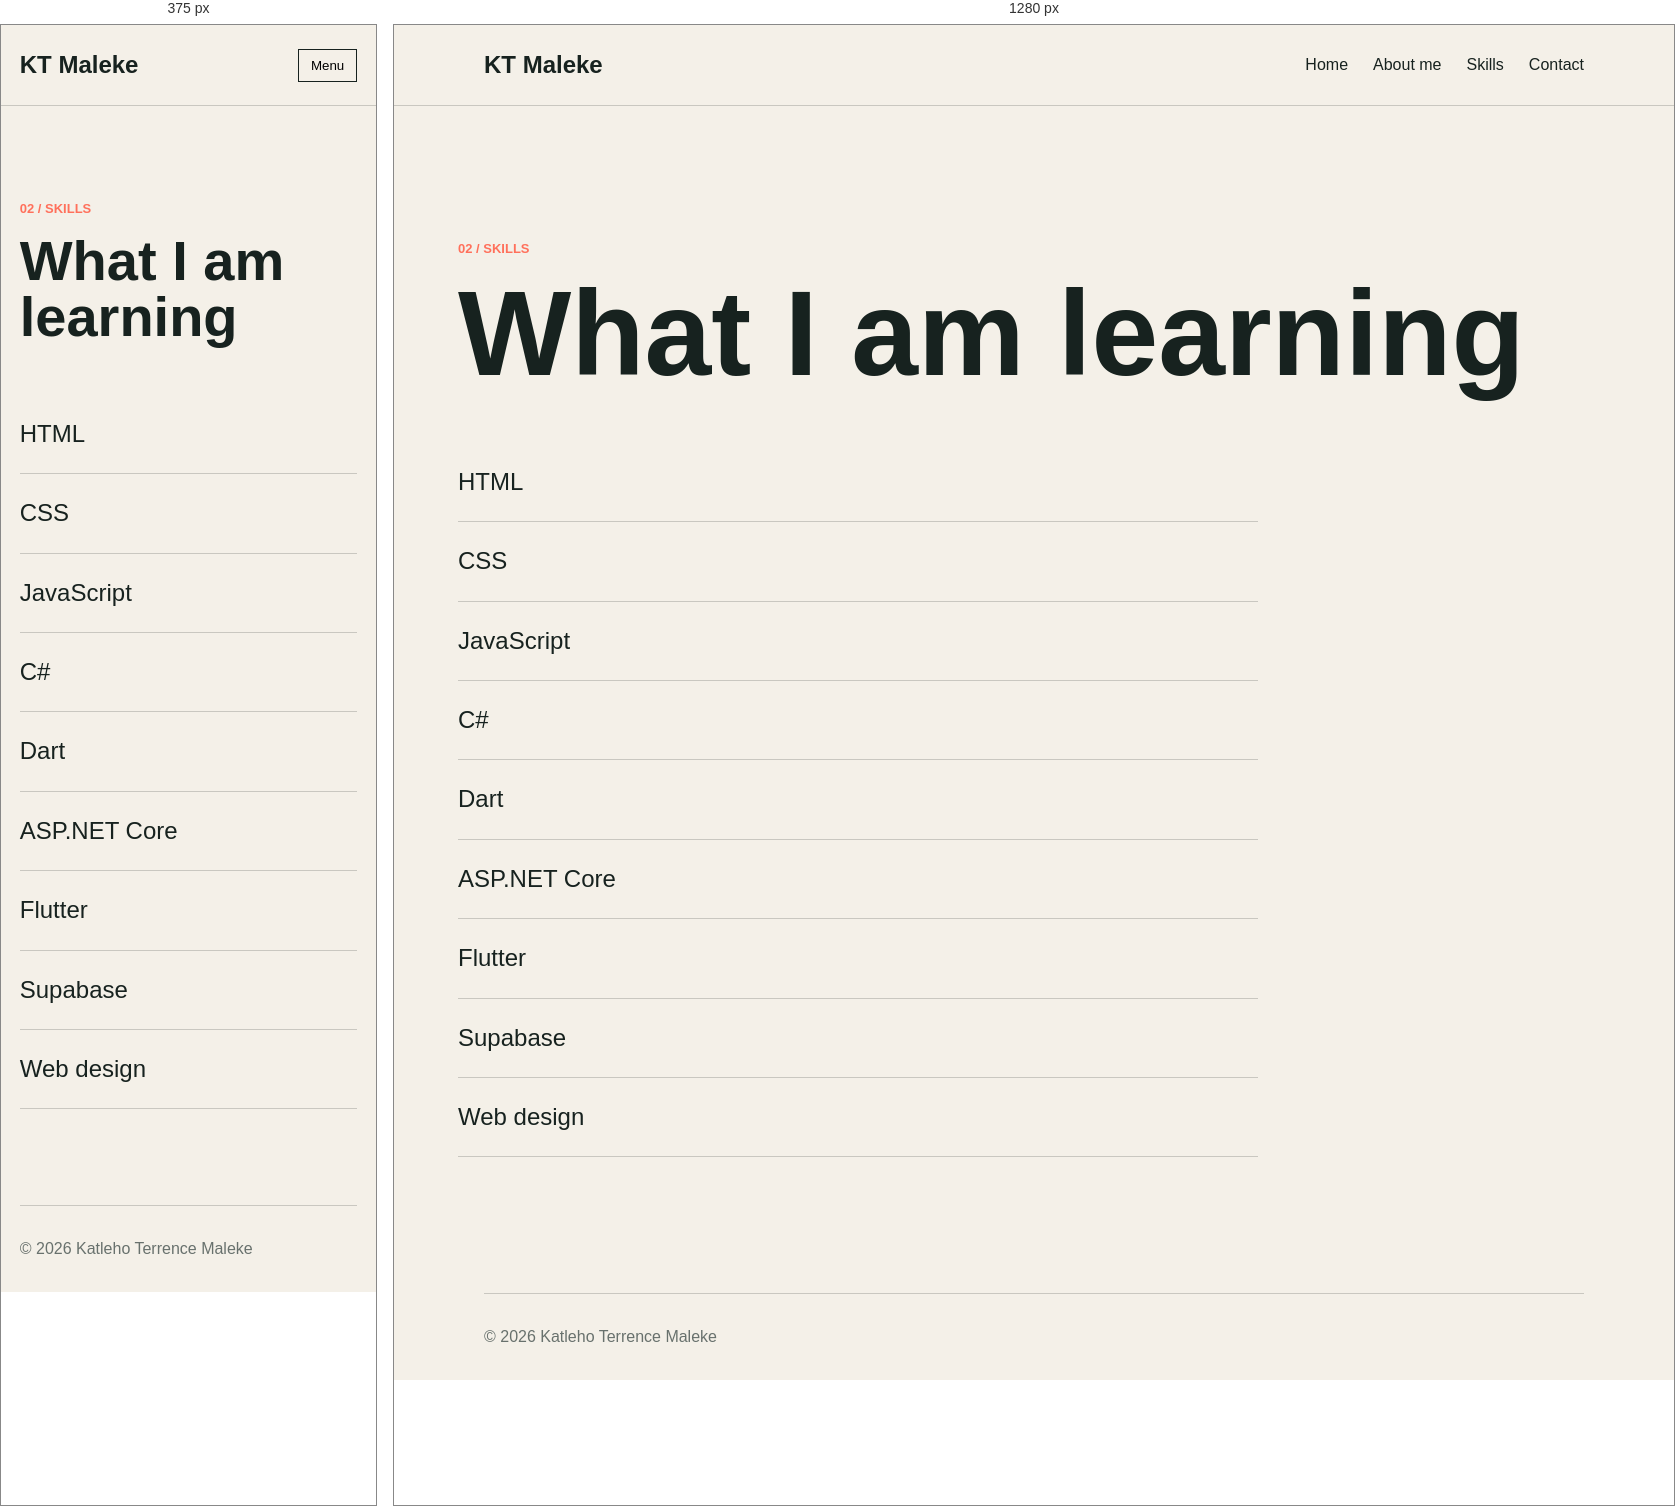
Rendered at 375 px and 1280 px, left to right.

<!-- file: skills.html -->
<!doctype html>
<html lang="en">
  <head>
    <meta charset="UTF-8" />
    <meta name="viewport" content="width=device-width, initial-scale=1.0" />
    <title>Skills | KT Maleke</title>
    <link rel="stylesheet" href="/src/style.css" />
  </head>
  <body>
    <header class="header">
      <a class="logo" href="/pages/home.html">KT Maleke</a>
      <button class="menu-button" id="menu-button">Menu</button>
      <nav class="navigation" id="navigation">
        <a href="/pages/home.html">Home</a>
        <a href="/pages/about.html">About me</a>
        <a href="/pages/skills.html">Skills</a>
        <a href="/pages/contact.html">Contact</a>
      </nav>
    </header>

    <main class="section dark-section page-content">
      <p class="small-text">02 / Skills</p>
      <h1>What I am learning</h1>
      <ul class="skills-list">
        <li class="skill">HTML</li>
        <li class="skill">CSS</li>
        <li class="skill">JavaScript</li>
        <li class="skill">C#</li>
        <li class="skill">Dart</li>
        <li class="skill">ASP.NET Core</li>
        <li class="skill">Flutter</li>
        <li class="skill">Supabase</li>
        <li class="skill">Web design</li>
      </ul>
    </main>

    <footer class="footer">© 2026 Katleho Terrence Maleke</footer>
    <script type="module" src="/src/page.js"></script>
  </body>
</html>


/* @media block from style.css */
@media (max-width: 700px) {
  .header {
    position: relative;
  }

  .menu-button {
    display: block;
  }

  .navigation {
    display: none;
    position: absolute;
    top: 70px;
    left: 0;
    right: 0;
    padding: 20px;
    background: var(--light);
    border: 1px solid #c9c7c0;
  }

  .navigation.show-menu {
    display: grid;
    gap: 15px;
  }

  .hero {
    min-height: 600px;
    display: block;
    padding-top: 100px;
  }

  .hero-box {
    width: 220px;
    height: 220px;
    margin: 70px auto 30px;
    font-size: 70px;
  }

  .section {
    padding: 80px 0;
  }

  .two-columns {
    display: block;
  }

  .two-columns p {
    margin-bottom: 25px;
  }

  .dark-section {
    padding-left: 5%;
    padding-right: 5%;
  }
}